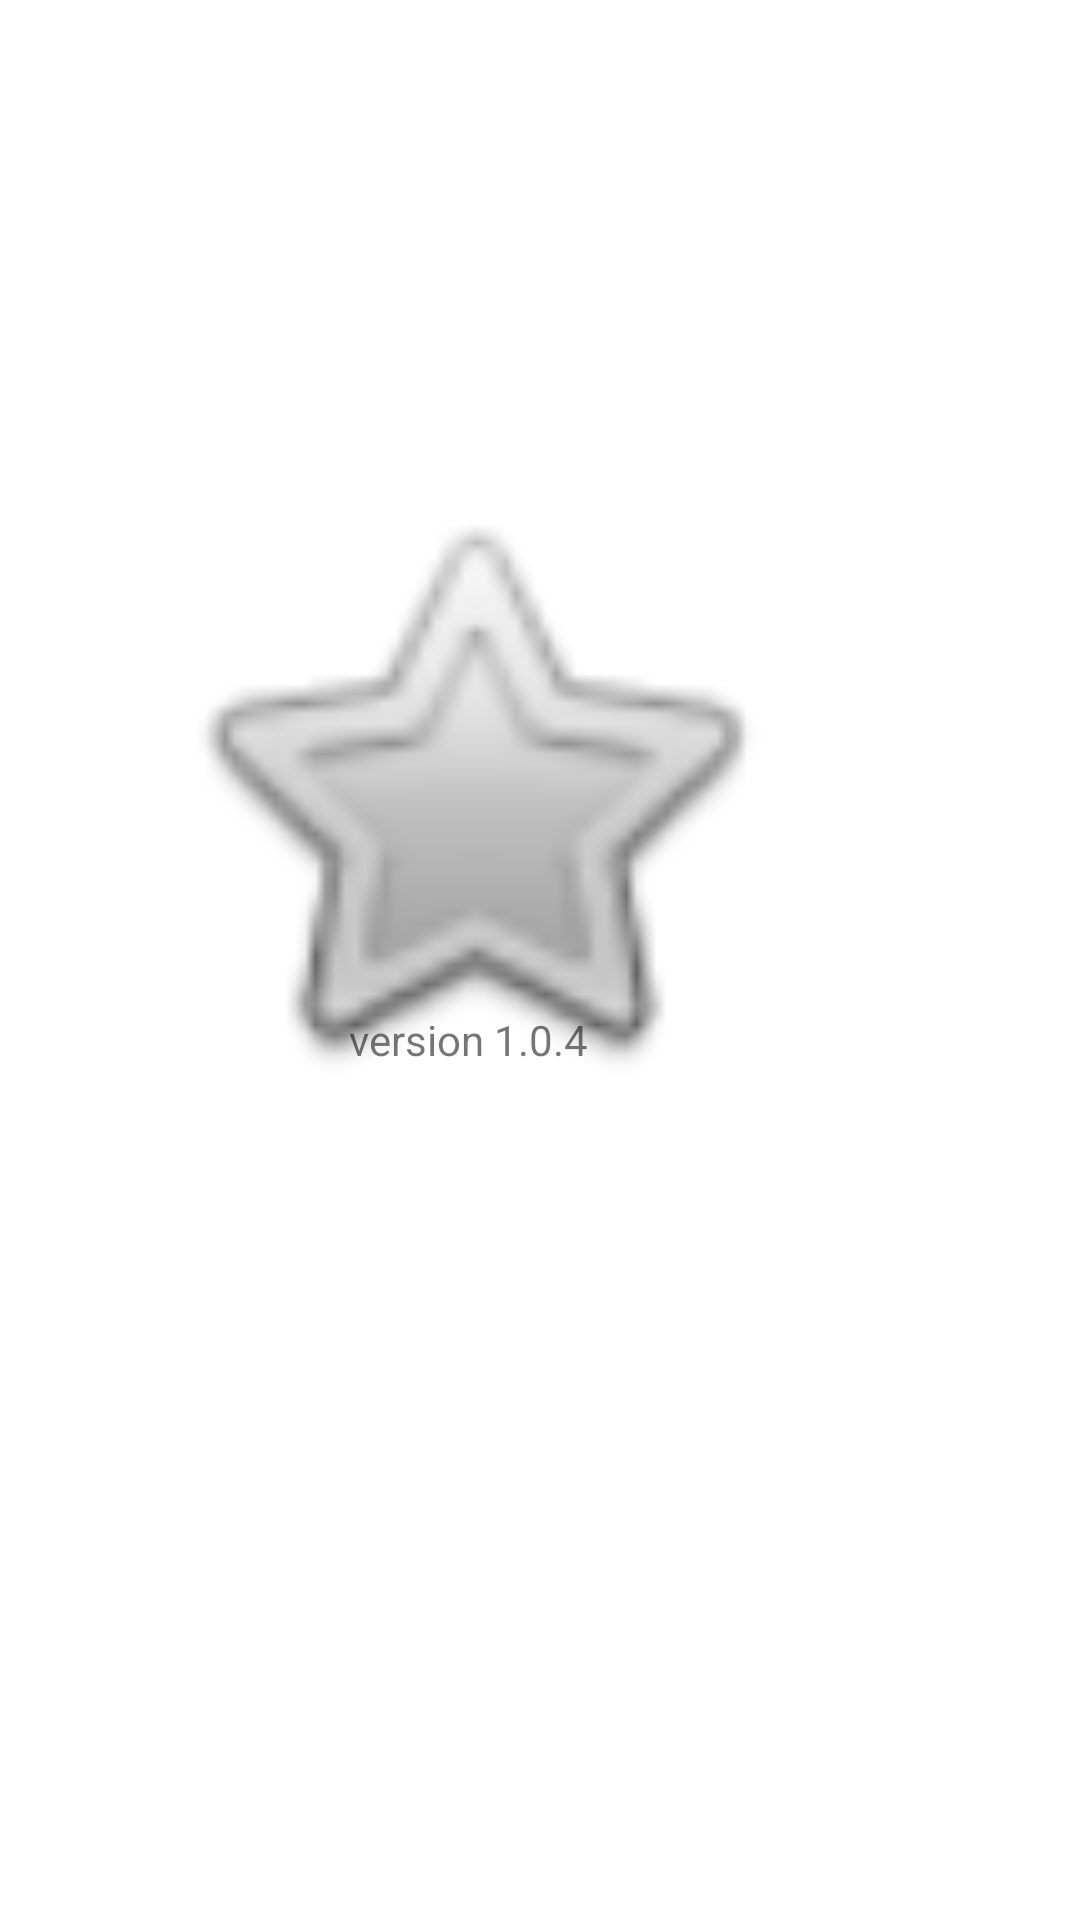

This screen was rendered from an Android layout file. Write that file and the resources it references.
<!-- AndroidManifest.xml: application theme Theme.CAMERA_PERMISSION -->
<!-- res/layout/splash_activity.xml -->
<?xml version="1.0" encoding="utf-8"?>
<androidx.constraintlayout.widget.ConstraintLayout xmlns:android="http://schemas.android.com/apk/res/android"
    xmlns:app="http://schemas.android.com/apk/res-auto"
    xmlns:tools="http://schemas.android.com/tools"
    android:layout_width="match_parent"
    android:layout_height="match_parent">

    <ImageView
        android:id="@+id/imageView2"
        android:layout_width="214dp"
        android:layout_height="214dp"
        android:layout_marginTop="156dp"
        android:layout_marginEnd="96dp"
        app:layout_constraintEnd_toEndOf="parent"
        app:layout_constraintTop_toTopOf="parent"
        app:srcCompat="@android:drawable/btn_star_big_off" />

    <TextView
        android:id="@+id/textView2"
        android:layout_width="wrap_content"
        android:layout_height="wrap_content"
        android:layout_marginEnd="164dp"
        android:layout_marginBottom="284dp"
        android:text="version 1.0.4"
        app:layout_constraintBottom_toBottomOf="parent"
        app:layout_constraintEnd_toEndOf="parent" />
</androidx.constraintlayout.widget.ConstraintLayout>
<!-- resources referenced by this layout -->
<resources>
  <style name="Theme.CAMERA_PERMISSION" parent="Theme.MaterialComponents.DayNight.DarkActionBar">
          
          <item name="colorPrimary">@color/purple_500</item>
          <item name="colorPrimaryVariant">@color/purple_700</item>
          <item name="colorOnPrimary">@color/white</item>
          
          <item name="colorSecondary">@color/teal_200</item>
          <item name="colorSecondaryVariant">@color/teal_700</item>
          <item name="colorOnSecondary">@color/black</item>
          
          <item name="android:statusBarColor">?attr/colorPrimaryVariant</item>
          
      </style>
  <!-- not gathered from this repository: default colours our renderer supplied (Android Studio template values) -->
  <color name="purple_500">#FF6200EE</color>
  <color name="purple_700">#FF3700B3</color>
  <color name="teal_200">#FF03DAC5</color>
  <color name="teal_700">#FF018786</color>
  <color name="black">#FF000000</color>
  <color name="white">#FFFFFFFF</color>
</resources>
